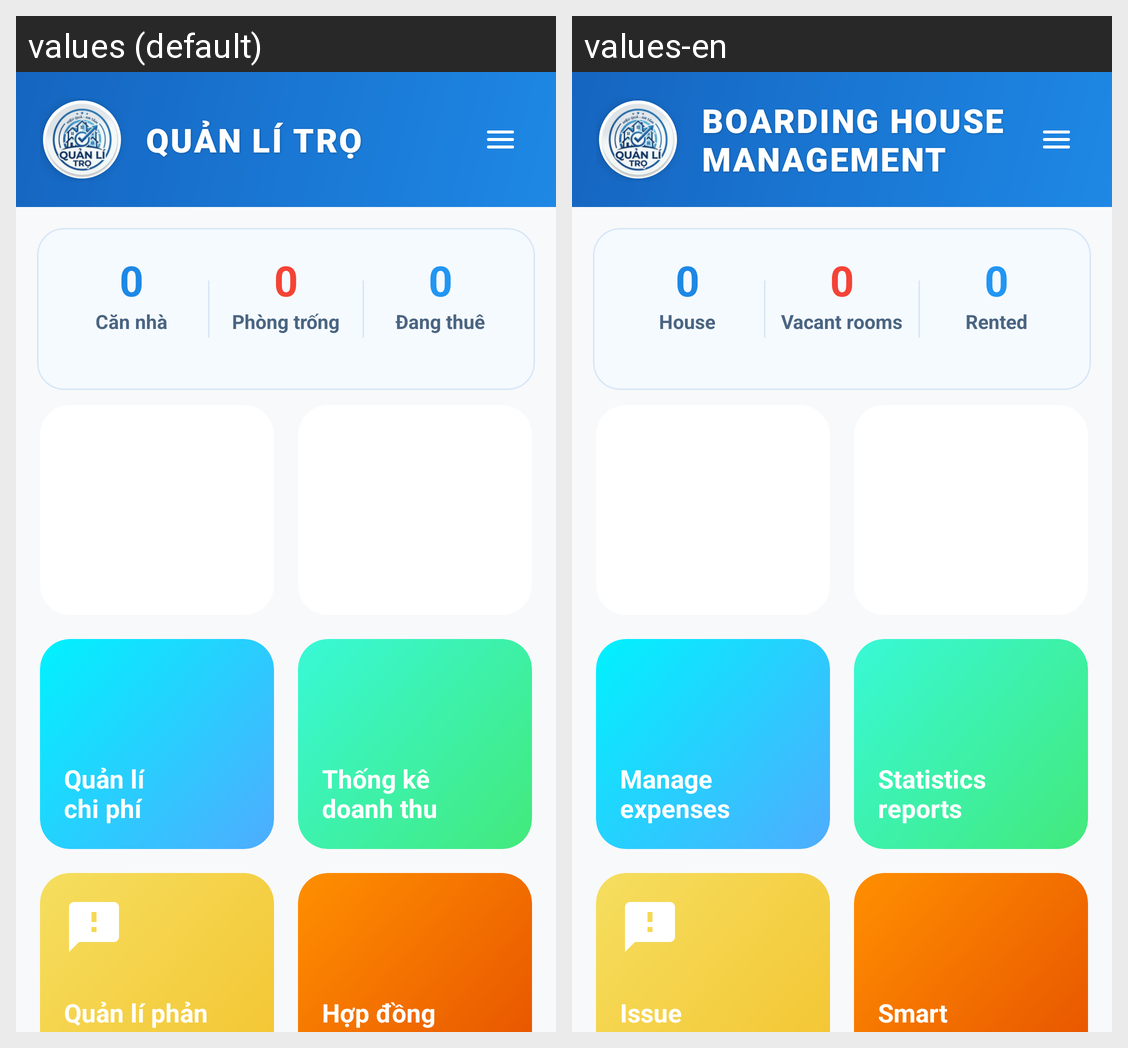

Here is an Android app screen in its default locale and in the app's own translations. Write out the translated-string differences for the strings that appear on this screen.
Android screen res/layout/activity_home_menu.xml rendered under 2 locales, left to right: values (default), values-en. Device: Nexus 5 (rendered at 1080×1920; each locale shown at half size, 540×960, under a caption strip naming it); theme Theme.MyApplication.
Strings drawn on this screen, with the default value and each locale's value (text and hints the layout hard-codes, and strings that could not be matched under every locale, appear in the picture but are not listed):

app_subtitle_manage_rental_upper
  values: QUẢN LÍ TRỌ
  values-en: BOARDING HOUSE MANAGEMENT

house
  values: Căn nhà
  values-en: House

home_stat_room_vacant_label
  values: Phòng trống
  values-en: Vacant rooms

room_status_rented
  values: Đang thuê
  values-en: Rented

home_owner_expense_label
  values: Quản lí
      chi phí
  values-en: Manage
      expenses

home_owner_report_label
  values: Thống kê
      doanh thu
  values-en: Statistics
      reports

report_management_title
  values: Quản lí phản ánh
  values-en: Issue management

home_owner_contract_label
  values: Hợp đồng
      thông minh
  values-en: Smart
      contracts
